Image classification data set "dataset" (luizcarlosjj/Agrovision on GitHub). Class labels (4): frog eye, healthy, soybean leaf, target spot.

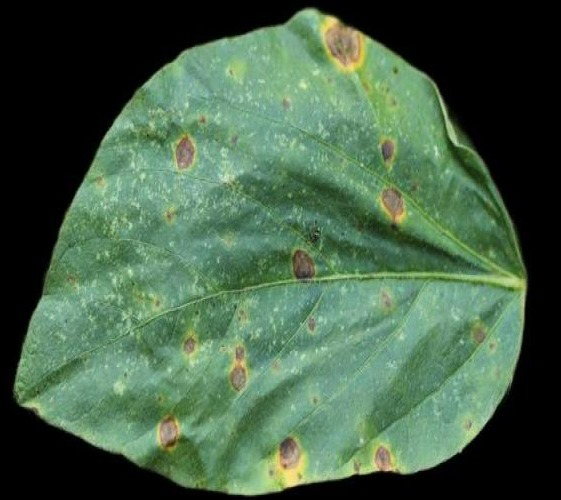
Label: soybean leaf

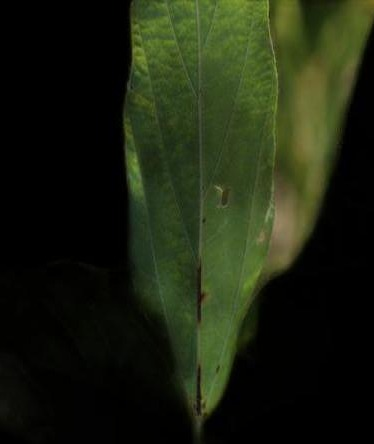
Label: soybean leaf

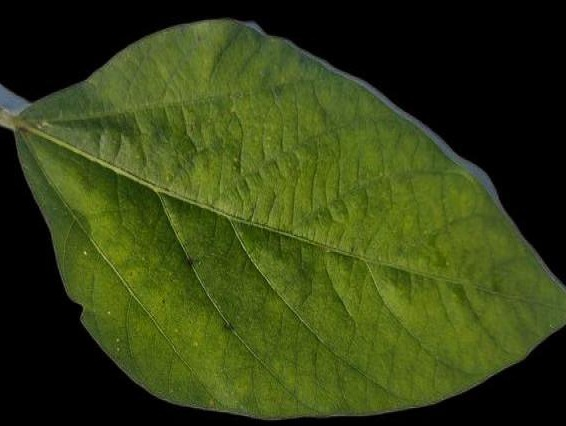
Label: healthy

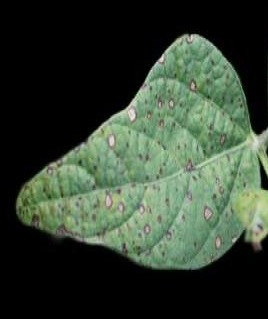
Label: soybean leaf

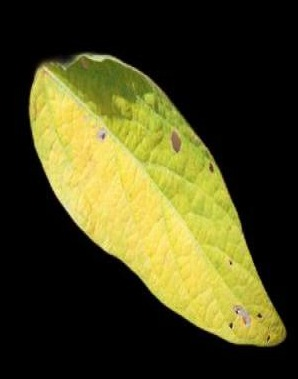
Label: healthy

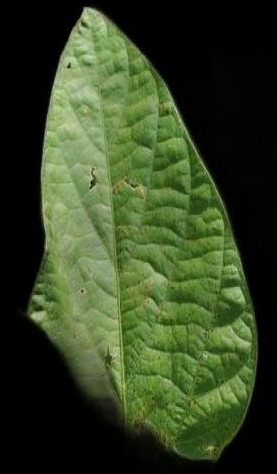
Label: healthy
